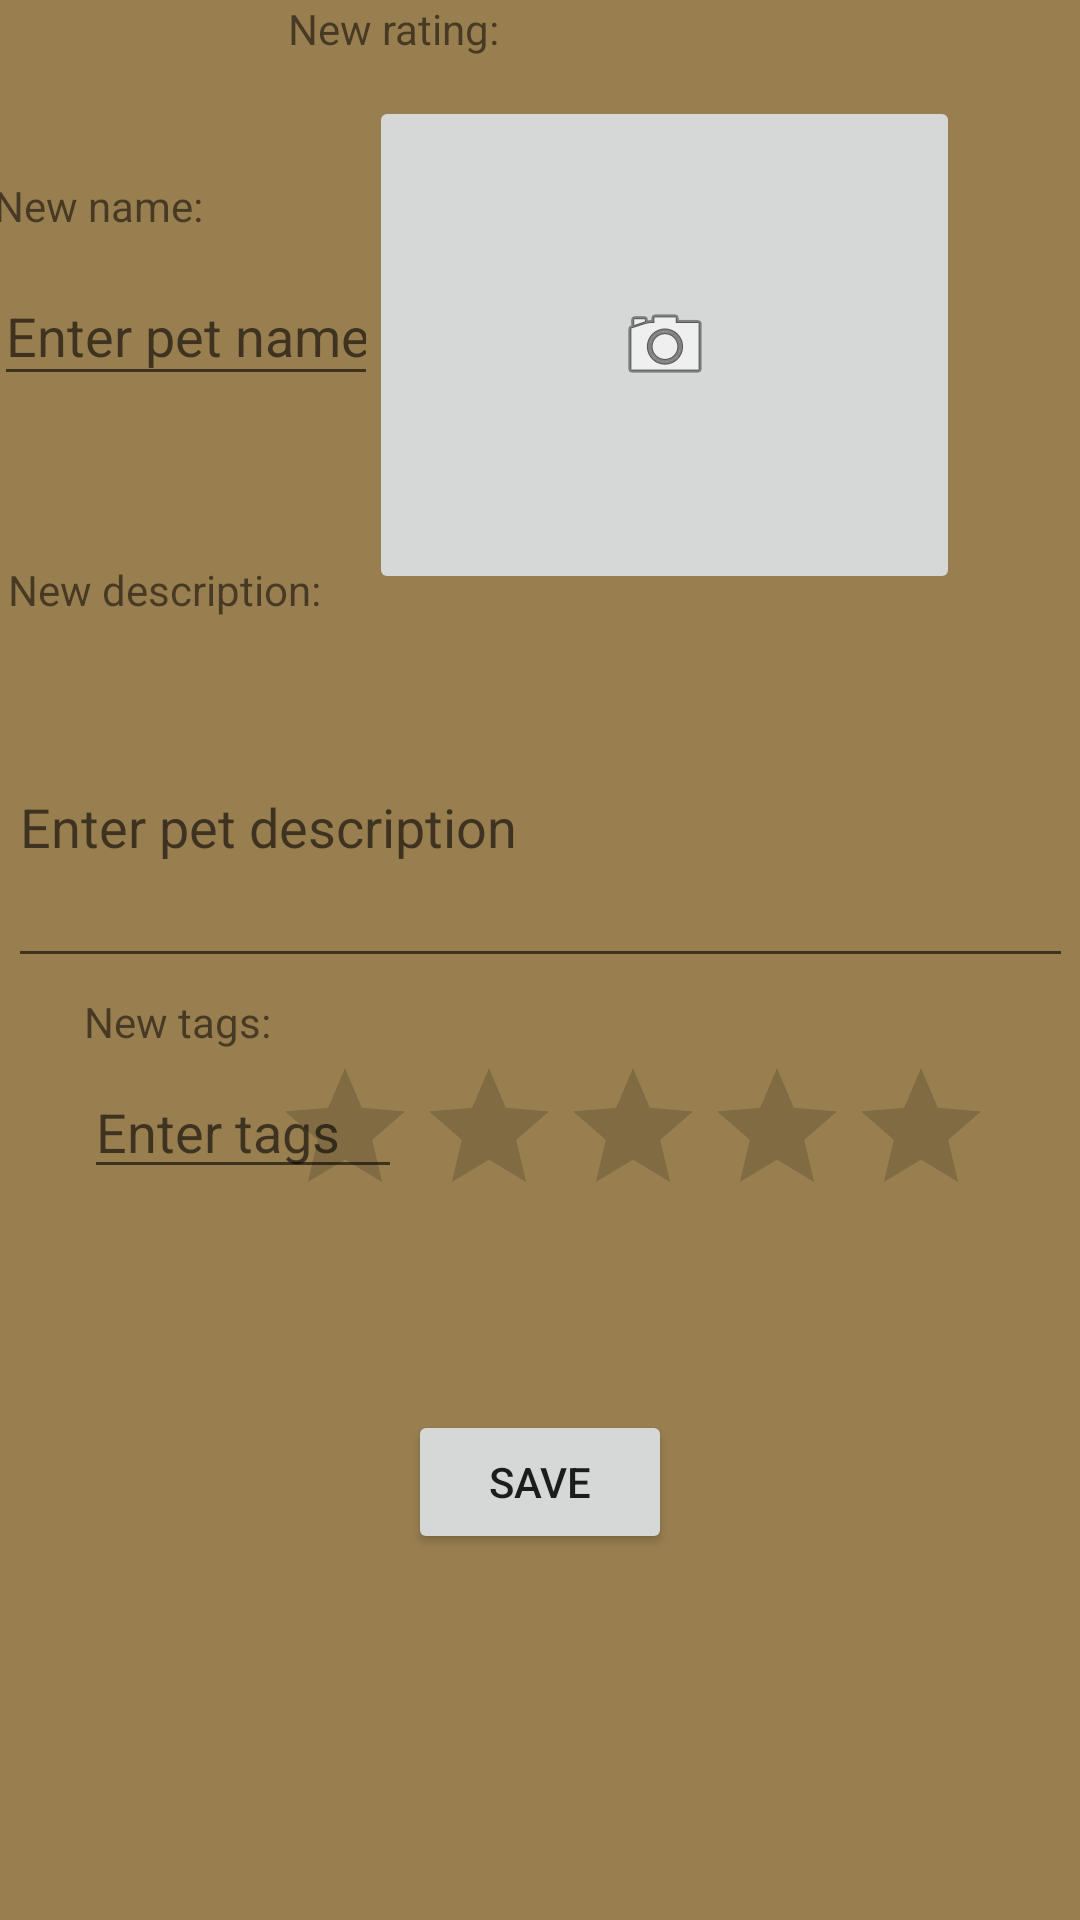

This screen was rendered from an Android layout file. Write that file and the resources it references.
<!-- AndroidManifest.xml: application theme AppTheme -->
<!-- res/layout/fragment_edit_pet.xml -->
<?xml version="1.0" encoding="utf-8"?>
<androidx.constraintlayout.widget.ConstraintLayout xmlns:android="http://schemas.android.com/apk/res/android"
    xmlns:app="http://schemas.android.com/apk/res-auto"
    xmlns:tools="http://schemas.android.com/tools"
    android:id="@+id/frameLayout2"
    android:layout_width="match_parent"
    android:layout_height="match_parent"
    android:background="@color/pet_list_background"
    tools:context=".EditPetFragment">

    <RatingBar
        android:id="@+id/pet_edit_ratingBar"
        android:layout_width="241dp"
        android:layout_height="48dp"
        android:layout_marginTop="352dp"
        android:layout_marginEnd="28dp"
        android:layout_marginRight="28dp"
        app:layout_constraintEnd_toEndOf="parent"
        app:layout_constraintHorizontal_bias="0.5"
        app:layout_constraintStart_toEndOf="@+id/tags_detail_textView"
        app:layout_constraintTop_toTopOf="parent" />

    <ImageButton
        android:id="@+id/pet_imageButton"
        android:layout_width="197dp"
        android:layout_height="166dp"
        android:layout_marginTop="32dp"
        android:layout_marginEnd="40dp"
        android:layout_marginRight="40dp"
        android:src="@android:drawable/ic_menu_camera"
        app:layout_constraintEnd_toEndOf="parent"
        app:layout_constraintTop_toTopOf="parent" />

    <EditText
        android:id="@+id/name_editText"
        android:layout_width="128dp"
        android:layout_height="43dp"
        android:layout_marginTop="89dp"
        android:ems="10"
        android:hint="@string/name_hint"
        android:inputType="textPersonName"
        app:layout_constraintEnd_toStartOf="@+id/pet_imageButton"
        app:layout_constraintHorizontal_bias="0.5"
        app:layout_constraintStart_toStartOf="parent"
        app:layout_constraintTop_toTopOf="parent" />

    <EditText
        android:id="@+id/description_editText"
        android:layout_width="355dp"
        android:layout_height="104dp"
        android:layout_marginTop="222dp"
        android:ems="10"
        android:hint="@string/description_hint"
        android:inputType="textPersonName"
        app:layout_constraintEnd_toEndOf="parent"
        app:layout_constraintHorizontal_bias="0.5"
        app:layout_constraintStart_toStartOf="parent"
        app:layout_constraintTop_toTopOf="parent" />

    <TextView
        android:id="@+id/textView"
        android:layout_width="wrap_content"
        android:layout_height="wrap_content"
        android:layout_marginTop="59dp"
        android:text="@string/edit_name_label"
        app:layout_constraintStart_toStartOf="@+id/name_editText"
        app:layout_constraintTop_toTopOf="parent" />

    <TextView
        android:id="@+id/textView2"
        android:layout_width="wrap_content"
        android:layout_height="wrap_content"
        android:layout_marginTop="187dp"
        android:text="@string/edit_description_label"
        app:layout_constraintStart_toStartOf="@+id/description_editText"
        app:layout_constraintTop_toTopOf="parent" />

    <EditText
        android:id="@+id/tags_editText"
        android:layout_width="106dp"
        android:layout_height="wrap_content"
        android:layout_marginStart="28dp"
        android:layout_marginLeft="26dp"
        android:layout_marginTop="355dp"
        android:ems="10"
        android:hint="@string/tags_hint"
        android:inputType="textPersonName"
        app:layout_constraintStart_toStartOf="parent"
        app:layout_constraintTop_toTopOf="parent" />

    <TextView
        android:id="@+id/textView3"
        android:layout_width="wrap_content"
        android:layout_height="wrap_content"
        android:layout_marginTop="331dp"
        android:text="@string/edit_tags_label"
        app:layout_constraintStart_toStartOf="@+id/tags_editText"
        app:layout_constraintTop_toTopOf="parent" />

    <TextView
        android:id="@+id/textView4"
        android:layout_width="wrap_content"
        android:layout_height="wrap_content"
        android:layout_marginStart="5dp"
        android:layout_marginLeft="5dp"
        android:text="@string/edit_rating_label"
        app:layout_constraintStart_toStartOf="@+id/pet_edit_ratingBar"
        tools:layout_editor_absoluteY="331dp" />

    <Button
        android:id="@+id/save_button"
        android:layout_width="wrap_content"
        android:layout_height="wrap_content"
        android:layout_marginTop="470dp"
        android:text="@string/save"
        app:layout_constraintEnd_toEndOf="parent"
        app:layout_constraintHorizontal_bias="0.5"
        app:layout_constraintStart_toStartOf="parent"
        app:layout_constraintTop_toTopOf="parent" />
</androidx.constraintlayout.widget.ConstraintLayout>
<!-- resources referenced by this layout -->
<resources>
  <color name="pet_list_background">#997F50</color>
  <string name="description_hint">Enter pet description</string>
  <string name="edit_description_label">New description: </string>
  <string name="edit_name_label">New name: </string>
  <string name="edit_rating_label">New rating: </string>
  <string name="edit_tags_label">New tags: </string>
  <string name="name_hint">Enter pet name</string>
  <string name="save">Save</string>
  <string name="tags_hint">Enter tags</string>
  <style name="AppTheme" parent="Theme.AppCompat.Light.DarkActionBar">
          
          <item name="colorPrimary">@color/colorPrimary</item>
          <item name="colorPrimaryDark">@color/colorButtons</item>
          <item name="colorAccent">@color/colorAccent</item>
      </style>
  <color name="colorPrimary">#916E33</color>
  <color name="colorAccent">#FFE000</color>
</resources>
